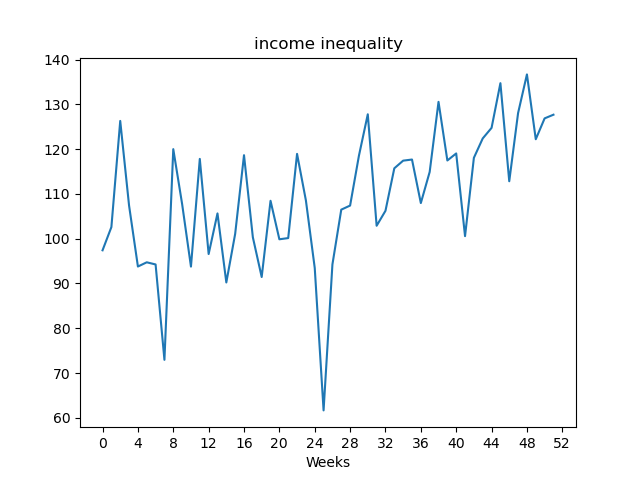

Values plotted in this chart, from the file beside it:
, value
Week1, 97.41
Week2, 102.6
Week3, 126.3
Week4, 107.4
Week5, 93.79
Week6, 94.73
Week7, 94.25
Week8, 72.95
Week9, 120.0
Week10, 107.8
Week11, 93.77
Week12, 117.8
Week13, 96.58
Week14, 105.7
Week15, 90.23
Week16, 101.1
Week17, 118.7
Week18, 100.3
Week19, 91.45
Week20, 108.5
Week21, 99.87
Week22, 100.1
Week23, 118.9
Week24, 108.5
Week25, 93.47
Week26, 61.66
Week27, 94.25
Week28, 106.5
Week29, 107.4
Week30, 118.5
Week31, 127.8
Week32, 102.9
Week33, 106.2
Week34, 115.7
Week35, 117.4
Week36, 117.7
Week37, 108
Week38, 114.9
Week39, 130.6
Week40, 117.5
Week41, 119
Week42, 100.6
Week43, 118.1
Week44, 122.4
Week45, 124.8
Week46, 134.7
Week47, 112.8
Week48, 128.1
Week49, 136.7
Week50, 122.2
Week51, 126.9
Week52, 127.7
